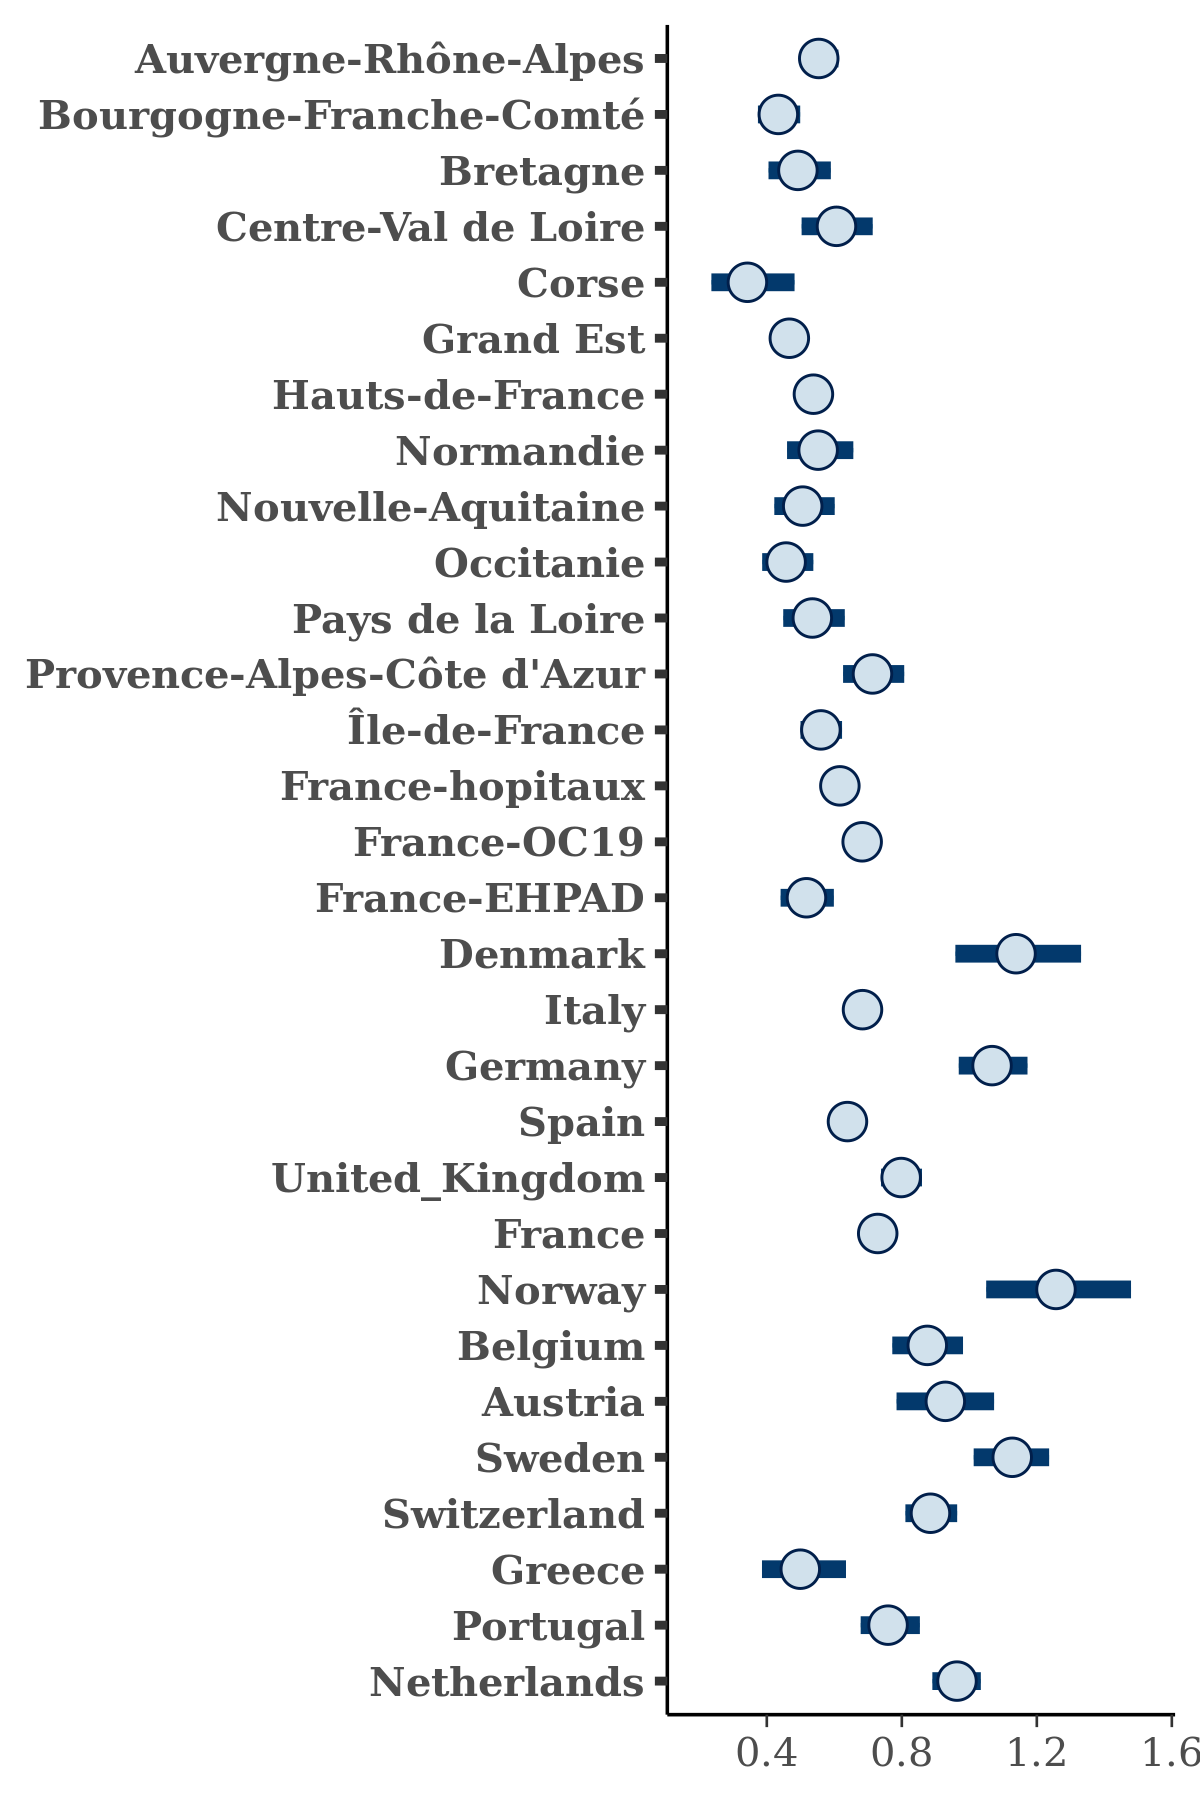

The data file committed next to this chart (first rows):
, Auvergne-Rhône-Alpes, Bourgogne-Franche-Comté, Bretagne, Centre-Val de Loire, Corse, Grand Est, Hauts-de-France, Normandie, Nouvelle-Aquitaine, Occitanie, Pays de la Loire, Provence-Alpes-Côte d'Azur, Île-de-France, France-hopitaux, France-OC19, France-EHPAD, Denmark, Italy, Germany, Spain, United_Kingdom, France, Norway
1, 0.5319, 0.4649, 0.5193, 0.5628, 0.2442, 0.4527, 0.5119, 0.5203, 0.5852, 0.476, 0.5083, 0.7412, 0.5831, 0.6337, 0.7109, 0.5114, 1.07, 0.6561, 1.073, 0.6419, 0.7943, 0.7238, 1.216
2, 0.5418, 0.4134, 0.5105, 0.4853, 0.4258, 0.467, 0.5044, 0.548, 0.4523, 0.4812, 0.5365, 0.7444, 0.504, 0.6067, 0.7106, 0.5071, 1.37, 0.6896, 1.023, 0.6503, 0.751, 0.7191, 1.267
3, 0.5407, 0.4608, 0.4777, 0.6203, 0.2909, 0.5036, 0.5454, 0.5316, 0.5169, 0.5166, 0.5016, 0.6377, 0.5092, 0.6544, 0.6668, 0.5508, 1.167, 0.7148, 1.049, 0.6019, 0.7756, 0.7254, 1.291
4, 0.5358, 0.4197, 0.5161, 0.5837, 0.3848, 0.4551, 0.5045, 0.501, 0.5466, 0.4716, 0.5191, 0.7708, 0.5238, 0.6336, 0.6824, 0.4858, 1.434, 0.6503, 1.017, 0.6432, 0.7869, 0.7355, 1.389
5, 0.5094, 0.4286, 0.5323, 0.614, 0.3478, 0.5014, 0.5338, 0.5967, 0.4877, 0.4478, 0.5844, 0.7186, 0.558, 0.6117, 0.6902, 0.6007, 1.134, 0.668, 1.056, 0.5853, 0.7831, 0.7161, 1.109
6, 0.5364, 0.359, 0.5005, 0.6364, 0.2288, 0.4625, 0.5657, 0.4868, 0.54, 0.4773, 0.4547, 0.6032, 0.4533, 0.5971, 0.7011, 0.4979, 1.145, 0.6535, 0.9918, 0.6059, 0.7481, 0.7322, 1.239
7, 0.5859, 0.4305, 0.4726, 0.7057, 0.5014, 0.457, 0.5197, 0.5999, 0.4722, 0.4711, 0.502, 0.6828, 0.5274, 0.6054, 0.7048, 0.6119, 1.235, 0.6954, 1.017, 0.6333, 0.7478, 0.7212, 1.244
8, 0.5266, 0.408, 0.5625, 0.5576, 0.3489, 0.4169, 0.5144, 0.5711, 0.4337, 0.3907, 0.5279, 0.6965, 0.5761, 0.5757, 0.6567, 0.5332, 1.165, 0.6511, 1.151, 0.6111, 0.807, 0.6893, 1.233
9, 0.5547, 0.4046, 0.5128, 0.5856, 0.3739, 0.4778, 0.5687, 0.5653, 0.4392, 0.4213, 0.4802, 0.7692, 0.5616, 0.6132, 0.6544, 0.518, 1.046, 0.6603, 1.188, 0.6754, 0.8468, 0.7231, 1.26
10, 0.6005, 0.4679, 0.5116, 0.633, 0.2912, 0.5106, 0.5795, 0.5552, 0.4855, 0.5544, 0.6952, 0.668, 0.5729, 0.6459, 0.7402, 0.4836, 1.184, 0.7089, 1.057, 0.6389, 0.7661, 0.8134, 1.248
11, 0.5779, 0.4337, 0.4835, 0.5734, 0.3888, 0.4645, 0.558, 0.5349, 0.4114, 0.4759, 0.4999, 0.7207, 0.5242, 0.6239, 0.6994, 0.4563, 1.153, 0.6457, 1.135, 0.6471, 0.7661, 0.7291, 1.198
12, 0.5015, 0.4325, 0.4003, 0.5054, 0.4318, 0.4709, 0.5294, 0.5631, 0.4134, 0.4347, 0.5391, 0.7086, 0.5635, 0.6159, 0.6733, 0.4848, 1.165, 0.6755, 1.032, 0.581, 0.8121, 0.7218, 1.209
13, 0.571, 0.4428, 0.5787, 0.6059, 0.3159, 0.4873, 0.5241, 0.5806, 0.4403, 0.402, 0.549, 0.7388, 0.5952, 0.6564, 0.7506, 0.6166, 1.084, 0.676, 1.078, 0.6527, 0.8268, 0.7272, 1.312
14, 0.5806, 0.4324, 0.5244, 0.5937, 0.4514, 0.4886, 0.4825, 0.5365, 0.4716, 0.5155, 0.525, 0.8006, 0.5905, 0.6411, 0.6677, 0.5819, 1.127, 0.6579, 0.9812, 0.6365, 0.8664, 0.7138, 1.435
15, 0.4998, 0.4318, 0.478, 0.6546, 0.3744, 0.4393, 0.5293, 0.5576, 0.5576, 0.4567, 0.5618, 0.785, 0.6212, 0.5865, 0.6567, 0.5405, 1.308, 0.6679, 1.089, 0.6049, 0.8014, 0.7461, 1.331
16, 0.5648, 0.4077, 0.4376, 0.569, 0.4035, 0.5015, 0.5513, 0.5232, 0.5665, 0.4636, 0.5076, 0.7455, 0.5109, 0.6481, 0.7049, 0.5016, 1.241, 0.7068, 1.133, 0.6688, 0.8838, 0.7864, 1.474
17, 0.4792, 0.3802, 0.5214, 0.4901, 0.3841, 0.4225, 0.5487, 0.5761, 0.4594, 0.4216, 0.5825, 0.757, 0.5744, 0.5895, 0.6301, 0.4689, 1.07, 0.6931, 1.126, 0.6726, 0.8465, 0.7167, 1.076
18, 0.5305, 0.4159, 0.5262, 0.5655, 0.3311, 0.4739, 0.5247, 0.5207, 0.579, 0.4165, 0.54, 0.7394, 0.5762, 0.6034, 0.682, 0.5579, 1.26, 0.7359, 1.155, 0.6219, 0.8087, 0.7342, 1.239
19, 0.5918, 0.4475, 0.5372, 0.6608, 0.2849, 0.5108, 0.5348, 0.4999, 0.4523, 0.4836, 0.6377, 0.6818, 0.5721, 0.6568, 0.726, 0.6214, 1.284, 0.6542, 1.028, 0.6852, 0.7683, 0.7722, 1.231
20, 0.5223, 0.4158, 0.4968, 0.6079, 0.4523, 0.4188, 0.4884, 0.5598, 0.6292, 0.4101, 0.5401, 0.6597, 0.5575, 0.6179, 0.6527, 0.5518, 1.004, 0.7068, 1.027, 0.6816, 0.8241, 0.733, 1.3
21, 0.5799, 0.4615, 0.4883, 0.7167, 0.3198, 0.482, 0.6044, 0.5505, 0.5173, 0.4431, 0.5284, 0.6174, 0.5666, 0.6148, 0.7032, 0.5245, 1.175, 0.6693, 1.018, 0.6694, 0.7556, 0.7922, 1.278
22, 0.5286, 0.4577, 0.4738, 0.552, 0.5272, 0.4675, 0.5317, 0.6362, 0.5726, 0.4184, 0.452, 0.7107, 0.5945, 0.6347, 0.697, 0.5046, 1.044, 0.7105, 1.101, 0.6421, 0.8249, 0.7148, 1.108
23, 0.5003, 0.4365, 0.5544, 0.6313, 0.3245, 0.4429, 0.4702, 0.5622, 0.6331, 0.4391, 0.5217, 0.7594, 0.5877, 0.5961, 0.6523, 0.6004, 1.219, 0.6434, 1.026, 0.6491, 0.8134, 0.6511, 1.407
24, 0.6365, 0.4068, 0.4725, 0.6938, 0.3795, 0.5008, 0.534, 0.5806, 0.5161, 0.4284, 0.5493, 0.7438, 0.586, 0.6417, 0.7231, 0.5045, 0.9035, 0.7267, 1.053, 0.641, 0.7725, 0.7359, 1.236
25, 0.601, 0.4245, 0.4943, 0.5541, 0.3026, 0.5194, 0.5521, 0.5471, 0.4705, 0.4335, 0.5714, 0.5986, 0.5257, 0.6867, 0.6981, 0.5681, 1.126, 0.6964, 1.125, 0.6497, 0.8728, 0.7337, 1.386
26, 0.5116, 0.5592, 0.567, 0.7713, 0.3828, 0.4555, 0.5101, 0.6391, 0.4967, 0.4771, 0.5086, 0.792, 0.6256, 0.6183, 0.6591, 0.5147, 1.005, 0.7203, 1.022, 0.6716, 0.8092, 0.6997, 1.47
27, 0.6017, 0.4227, 0.4333, 0.5579, 0.2678, 0.5043, 0.5778, 0.4796, 0.5218, 0.4746, 0.4962, 0.6337, 0.5399, 0.6594, 0.7357, 0.5287, 0.8874, 0.7213, 1.09, 0.6789, 0.8606, 0.8142, 1.329
28, 0.5518, 0.4636, 0.5021, 0.6503, 0.5372, 0.4601, 0.4776, 0.5864, 0.6622, 0.4532, 0.5632, 0.7139, 0.5723, 0.658, 0.6881, 0.5447, 1.201, 0.6749, 1.101, 0.6539, 0.846, 0.763, 1.139
29, 0.5588, 0.405, 0.4538, 0.4673, 0.28, 0.4826, 0.5273, 0.4764, 0.535, 0.398, 0.4963, 0.618, 0.5334, 0.5658, 0.656, 0.5605, 1.006, 0.6921, 1.085, 0.6361, 0.8167, 0.7068, 1.128
30, 0.6258, 0.4061, 0.5164, 0.7021, 0.2892, 0.4304, 0.5094, 0.4382, 0.552, 0.4515, 0.4583, 0.8052, 0.5513, 0.6245, 0.6966, 0.4926, 1.171, 0.6687, 1.085, 0.6499, 0.8174, 0.7199, 1.401
31, 0.5721, 0.4402, 0.4549, 0.6259, 0.3564, 0.492, 0.5524, 0.6829, 0.5835, 0.4404, 0.4563, 0.6725, 0.5645, 0.6629, 0.7162, 0.5427, 1.043, 0.6787, 1.009, 0.6059, 0.7718, 0.7243, 1.231
32, 0.5169, 0.4022, 0.5421, 0.6315, 0.5775, 0.4536, 0.5233, 0.6211, 0.4829, 0.5173, 0.5286, 0.6218, 0.5289, 0.6184, 0.6619, 0.5069, 1.252, 0.663, 1.046, 0.6042, 0.7944, 0.7159, 1.322
33, 0.603, 0.465, 0.5233, 0.51, 0.4269, 0.4552, 0.5819, 0.6561, 0.5124, 0.5464, 0.5936, 0.6952, 0.5858, 0.6347, 0.7372, 0.4344, 1.378, 0.6951, 0.9598, 0.628, 0.7803, 0.772, 1.411
34, 0.543, 0.4148, 0.4988, 0.548, 0.4078, 0.4649, 0.5169, 0.4711, 0.5995, 0.425, 0.457, 0.6927, 0.516, 0.6435, 0.7131, 0.4981, 1.214, 0.7041, 1.046, 0.619, 0.8224, 0.7399, 1.557
35, 0.6119, 0.4866, 0.5605, 0.6781, 0.4967, 0.5189, 0.5781, 0.5646, 0.5424, 0.5571, 0.5713, 0.773, 0.6208, 0.6361, 0.703, 0.5445, 1.044, 0.7576, 0.9346, 0.6337, 0.8164, 0.7848, 1.28
36, 0.5998, 0.4303, 0.3602, 0.4834, 0.2909, 0.4416, 0.5286, 0.5684, 0.4761, 0.453, 0.4259, 0.6335, 0.5348, 0.5805, 0.6768, 0.5047, 1.149, 0.6668, 1.04, 0.605, 0.8325, 0.7175, 1.471
37, 0.5383, 0.3895, 0.381, 0.6779, 0.3802, 0.4579, 0.5359, 0.543, 0.4275, 0.4776, 0.5056, 0.5833, 0.5993, 0.588, 0.7014, 0.5369, 1.194, 0.6587, 1.037, 0.6003, 0.798, 0.712, 1.361
38, 0.5125, 0.4239, 0.5047, 0.5462, 0.2247, 0.4464, 0.5243, 0.5031, 0.4778, 0.4037, 0.5863, 0.6575, 0.5254, 0.5679, 0.6081, 0.516, 1.001, 0.6848, 1.044, 0.6728, 0.7937, 0.689, 1.303
39, 0.5558, 0.4389, 0.4943, 0.6227, 0.2317, 0.4804, 0.5291, 0.5588, 0.5428, 0.4519, 0.5951, 0.7816, 0.5717, 0.6441, 0.6986, 0.4539, 1.096, 0.6708, 1.034, 0.6057, 0.7817, 0.759, 1.235
40, 0.5375, 0.4173, 0.4895, 0.6291, 0.2101, 0.4782, 0.5687, 0.4975, 0.5382, 0.4348, 0.5236, 0.7874, 0.544, 0.6197, 0.6814, 0.4476, 1.274, 0.6983, 1.046, 0.6191, 0.7933, 0.7635, 1.292
41, 0.5719, 0.4357, 0.505, 0.7065, 0.2631, 0.4955, 0.5165, 0.6169, 0.4063, 0.429, 0.5233, 0.8342, 0.5343, 0.581, 0.6588, 0.5711, 1.159, 0.6761, 1.043, 0.6119, 0.7454, 0.7345, 1.105
42, 0.5139, 0.4297, 0.4671, 0.4933, 0.3466, 0.4704, 0.5229, 0.6559, 0.5062, 0.4958, 0.6295, 0.668, 0.528, 0.5999, 0.6518, 0.4658, 1.348, 0.6265, 1.033, 0.5606, 0.8021, 0.7379, 1.545
43, 0.5283, 0.3908, 0.4769, 0.5564, 0.2808, 0.4682, 0.5175, 0.4153, 0.4565, 0.4239, 0.465, 0.6618, 0.5373, 0.6657, 0.669, 0.4707, 1.207, 0.6594, 1.043, 0.6306, 0.7576, 0.7154, 1.351
44, 0.6083, 0.4654, 0.4509, 0.7793, 0.4021, 0.4862, 0.5564, 0.646, 0.5008, 0.4629, 0.525, 0.7009, 0.5946, 0.6483, 0.7233, 0.457, 1.08, 0.7306, 1.016, 0.6348, 0.8092, 0.7856, 1.171
45, 0.5387, 0.4298, 0.4769, 0.721, 0.5617, 0.4529, 0.5537, 0.5673, 0.4748, 0.5045, 0.5183, 0.6819, 0.6005, 0.6481, 0.6962, 0.5353, 0.9685, 0.7259, 1.103, 0.6464, 0.8315, 0.7432, 1.218
46, 0.5586, 0.4234, 0.6183, 0.6325, 0.3314, 0.4546, 0.5076, 0.5264, 0.4708, 0.4011, 0.5073, 0.7181, 0.5388, 0.5914, 0.676, 0.6212, 1.119, 0.7194, 1.101, 0.6489, 0.8162, 0.7276, 1.246
47, 0.5164, 0.3908, 0.3852, 0.5847, 0.2951, 0.4526, 0.5184, 0.5678, 0.4307, 0.4236, 0.5836, 0.6708, 0.4991, 0.6045, 0.6888, 0.486, 1.294, 0.6306, 1.042, 0.6017, 0.7274, 0.6948, 1.095
48, 0.4841, 0.4502, 0.6225, 0.7419, 0.27, 0.4829, 0.5256, 0.6008, 0.5073, 0.3836, 0.6159, 0.621, 0.5725, 0.6251, 0.7035, 0.5659, 1.178, 0.6953, 1.117, 0.6481, 0.7859, 0.7211, 1.282
49, 0.5474, 0.4524, 0.4484, 0.5797, 0.2115, 0.4843, 0.5417, 0.5034, 0.4902, 0.4337, 0.4752, 0.699, 0.5045, 0.6288, 0.6711, 0.4785, 1.194, 0.6918, 1.116, 0.6444, 0.8378, 0.7022, 1.307
50, 0.5212, 0.4126, 0.4152, 0.5677, 0.4076, 0.4707, 0.5114, 0.4117, 0.5006, 0.4586, 0.4697, 0.7968, 0.5531, 0.5889, 0.622, 0.5171, 1.102, 0.6384, 0.9657, 0.6011, 0.7969, 0.6717, 1.352
51, 0.5394, 0.4696, 0.4981, 0.5336, 0.3483, 0.4508, 0.5234, 0.4884, 0.5502, 0.49, 0.5787, 0.6532, 0.5243, 0.6294, 0.7008, 0.5561, 1.219, 0.6892, 1.028, 0.5969, 0.7375, 0.7272, 1.417
52, 0.6142, 0.3985, 0.5019, 0.5963, 0.301, 0.4748, 0.5039, 0.5937, 0.459, 0.4545, 0.4643, 0.7039, 0.5669, 0.5847, 0.6577, 0.5413, 1.125, 0.6264, 1.113, 0.5975, 0.81, 0.7523, 1.371
53, 0.5307, 0.4001, 0.56, 0.5897, 0.3135, 0.4807, 0.5203, 0.5299, 0.6502, 0.4547, 0.4851, 0.6514, 0.532, 0.5558, 0.6441, 0.5497, 1.076, 0.6474, 1.103, 0.5768, 0.8227, 0.6708, 1.261
54, 0.5458, 0.4369, 0.4791, 0.5791, 0.3903, 0.4568, 0.5468, 0.5356, 0.5894, 0.4391, 0.5803, 0.6657, 0.5299, 0.6348, 0.7005, 0.5529, 1.024, 0.7176, 1.083, 0.6448, 0.8029, 0.7393, 1.147
55, 0.5677, 0.4555, 0.5099, 0.6503, 0.4371, 0.4812, 0.5413, 0.5054, 0.484, 0.4444, 0.6325, 0.7448, 0.6361, 0.6215, 0.706, 0.5706, 0.9168, 0.709, 1.054, 0.6565, 0.8033, 0.7061, 1.253
56, 0.4809, 0.3752, 0.5077, 0.5588, 0.2757, 0.4686, 0.5865, 0.5427, 0.5635, 0.4353, 0.5872, 0.7003, 0.5708, 0.6621, 0.6458, 0.5414, 1.22, 0.7077, 1.136, 0.6641, 0.798, 0.7433, 1.346
57, 0.5786, 0.4702, 0.5513, 0.5683, 0.2754, 0.4678, 0.5027, 0.6632, 0.4592, 0.5189, 0.6361, 0.6407, 0.5463, 0.6469, 0.6956, 0.5934, 0.8086, 0.7, 1.022, 0.6614, 0.8116, 0.7239, 1.376
58, 0.579, 0.4795, 0.4837, 0.679, 0.504, 0.4894, 0.5355, 0.5978, 0.5142, 0.5718, 0.601, 0.6469, 0.5809, 0.6682, 0.7084, 0.5138, 1.029, 0.6946, 1.062, 0.6307, 0.7608, 0.7932, 1.156
59, 0.5245, 0.4959, 0.4856, 0.6076, 0.2426, 0.4513, 0.5136, 0.57, 0.4915, 0.4257, 0.5509, 0.6558, 0.5289, 0.6151, 0.6785, 0.5663, 1.164, 0.6809, 1.18, 0.6435, 0.7918, 0.756, 1.31
60, 0.5508, 0.4315, 0.5144, 0.5386, 0.4348, 0.4528, 0.5769, 0.5148, 0.5505, 0.4381, 0.5533, 0.6295, 0.59, 0.663, 0.7218, 0.453, 1.145, 0.7224, 1.265, 0.722, 0.869, 0.7298, 1.307
... 1,940 more rows
